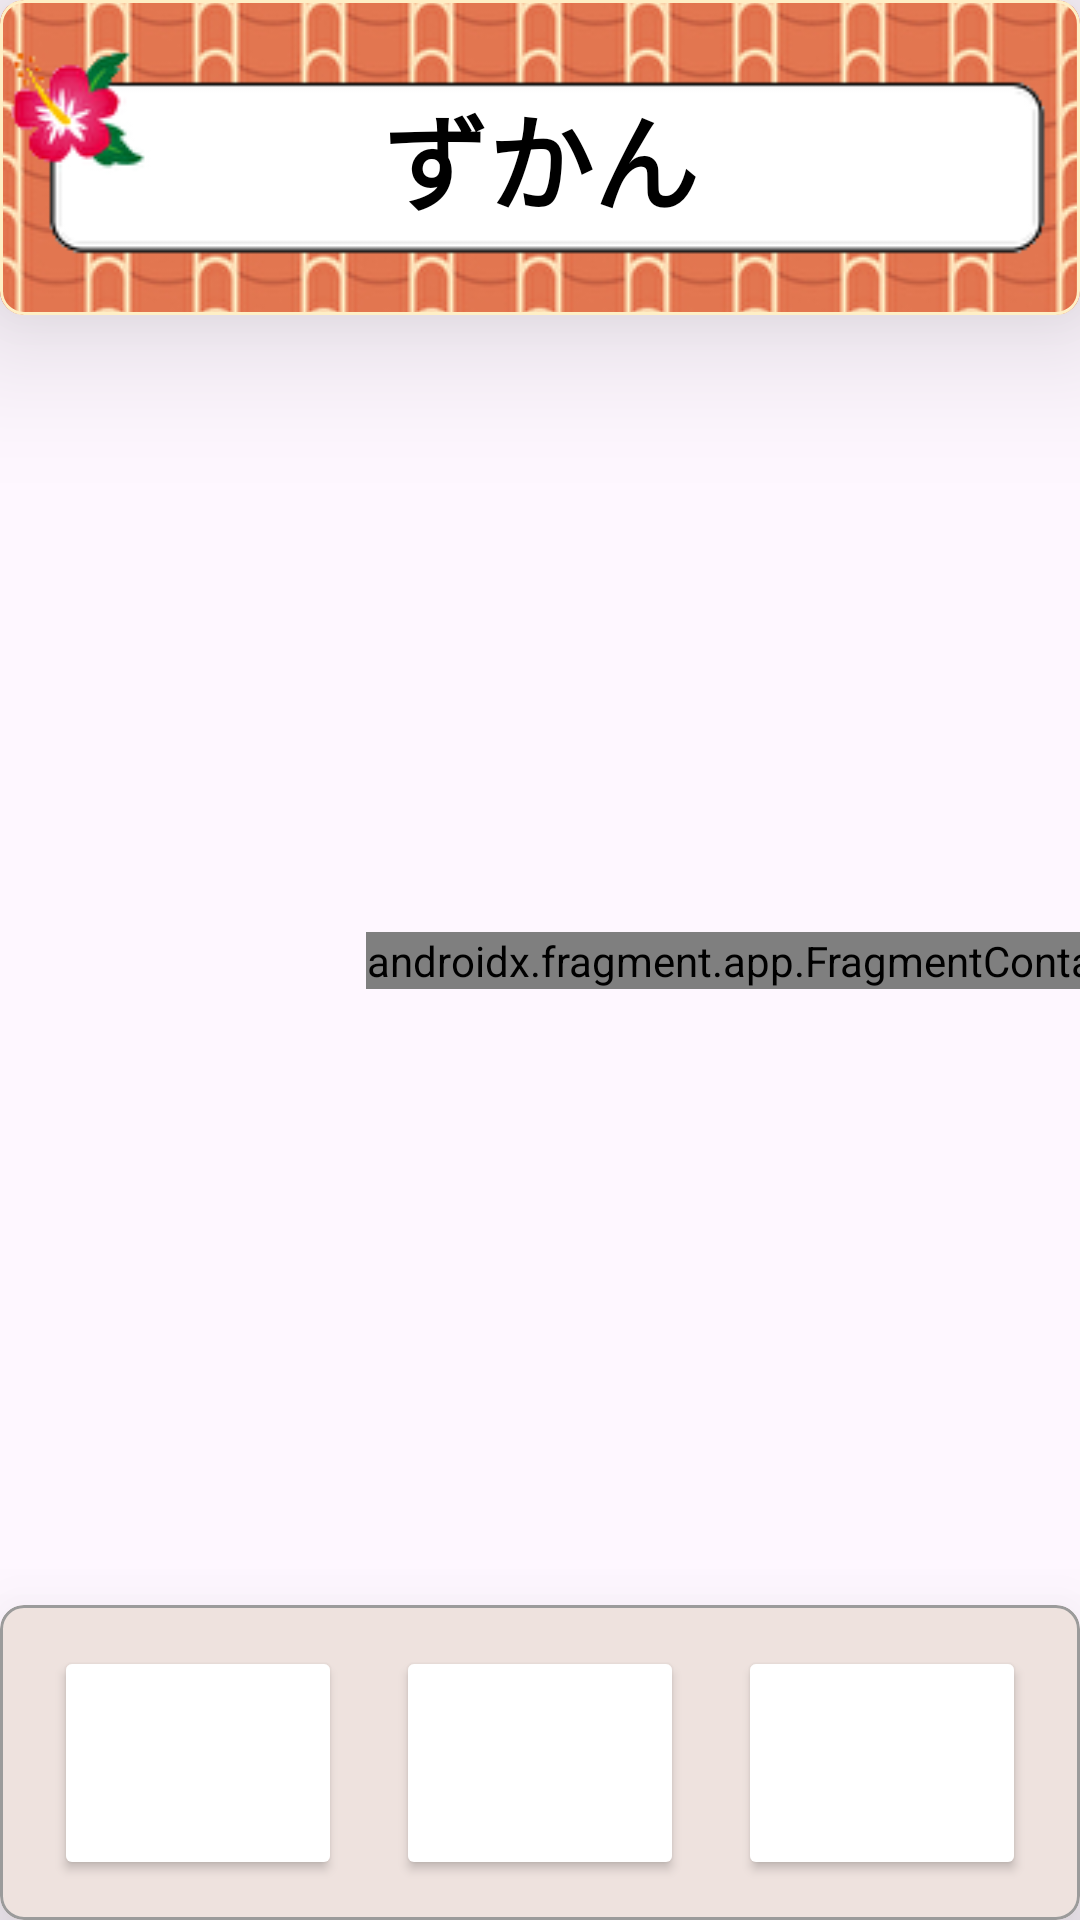

Layout XML and referenced resources for this Android screen:
<!-- AndroidManifest.xml: application theme Theme.SotukensanbaVer10 -->
<!-- res/layout/fragment_main.xml -->
<?xml version="1.0" encoding="utf-8"?>
<androidx.constraintlayout.widget.ConstraintLayout xmlns:android="http://schemas.android.com/apk/res/android"
    xmlns:app="http://schemas.android.com/apk/res-auto"
    xmlns:tools="http://schemas.android.com/tools"
    android:layout_width="match_parent"
    android:layout_height="match_parent"
    tools:context=".MainActivity">

    
    <ImageView
        android:id="@+id/backgrundImg"
        android:layout_width="wrap_content"
        android:layout_height="wrap_content"
        android:scaleType="centerCrop"
        app:layout_constraintBottom_toBottomOf="parent"
        app:layout_constraintEnd_toEndOf="parent"
        app:layout_constraintStart_toStartOf="parent"
        app:layout_constraintTop_toTopOf="parent"
        app:srcCompat="@drawable/ver_1_1" />

    

    <androidx.fragment.app.FragmentContainerView
        android:id="@+id/fragmentContainerView5"
        android:name="com.example.sotukensanbaver10.ZukanFragment"
        android:layout_width="wrap_content"
        android:layout_height="wrap_content"
        app:layout_constraintBottom_toTopOf="@+id/footer"
        app:layout_constraintEnd_toEndOf="parent"
        app:layout_constraintStart_toStartOf="@+id/backgrundImg"
        app:layout_constraintTop_toBottomOf="@+id/header" />

    <com.google.android.material.card.MaterialCardView
        android:id="@+id/header"
        android:layout_width="0dp"
        android:layout_height="105dp"
        app:cardCornerRadius="8dp"
        app:cardElevation="30dp"
        app:layout_constraintEnd_toEndOf="parent"
        app:layout_constraintStart_toStartOf="parent"
        app:layout_constraintTop_toTopOf="parent"
        app:strokeColor="#feefc6">

        <ImageView
            android:id="@+id/headerImg"
            android:layout_width="match_parent"
            android:layout_height="match_parent"
            android:scaleType="centerCrop"
            app:layout_constraintEnd_toEndOf="parent"
            app:layout_constraintStart_toStartOf="parent"
            app:srcCompat="@drawable/ver_1_0" />

    </com.google.android.material.card.MaterialCardView>

    

    <ImageView
        android:id="@+id/titleImg"
        android:layout_width="match_parent"
        android:layout_height="wrap_content"
        android:layout_marginEnd="8dp"
        android:elevation="30dp"
        app:layout_constraintBottom_toBottomOf="@+id/header"
        app:layout_constraintEnd_toEndOf="parent"
        app:layout_constraintStart_toStartOf="parent"
        app:layout_constraintTop_toTopOf="parent"
        app:srcCompat="@drawable/headertitle" />

    <TextView
        android:id="@+id/title1"
        android:layout_width="wrap_content"
        android:layout_height="0dp"
        android:elevation="30dp"
        android:gravity="center"
        android:text="ずかん"
        android:textColor="#000000"
        android:textSize="35dp"
        android:textStyle="bold"
        app:layout_constraintBottom_toBottomOf="@+id/titleImg"
        app:layout_constraintEnd_toEndOf="parent"
        app:layout_constraintStart_toStartOf="@+id/header"
        app:layout_constraintTop_toTopOf="@+id/titleImg" />

    

    <com.google.android.material.card.MaterialCardView
        android:id="@+id/footer"
        android:layout_width="0dp"
        android:layout_height="105dp"
        android:backgroundTint="#EEE2DE"
        app:cardCornerRadius="8dp"
        app:cardElevation="30dp"
        app:layout_constraintBottom_toBottomOf="parent"
        app:layout_constraintEnd_toEndOf="parent"
        app:layout_constraintStart_toStartOf="parent"
        app:strokeColor="#9B9B9B">

        <androidx.constraintlayout.widget.ConstraintLayout
            android:layout_width="match_parent"
            android:layout_height="match_parent">

            <Button
                android:id="@+id/zukanButton"
                android:layout_width="96dp"
                android:layout_height="78dp"
                android:backgroundTint="#ffffff"
                android:elevation="30dp"
                android:visibility="visible"
                app:cornerRadius="8dp"
                app:layout_constraintBottom_toBottomOf="parent"
                app:layout_constraintEnd_toStartOf="@+id/syasinButton"
                app:layout_constraintHorizontal_bias="0.5"
                app:layout_constraintStart_toStartOf="parent"
                app:layout_constraintTop_toTopOf="parent" />

            <Button
                android:id="@+id/syasinButton"
                android:layout_width="96dp"
                android:layout_height="78dp"
                android:backgroundTint="#ffffff"
                app:cornerRadius="8dp"
                app:layout_constraintBottom_toBottomOf="parent"
                app:layout_constraintEnd_toStartOf="@+id/setteiButton"
                app:layout_constraintHorizontal_bias="0.5"
                app:layout_constraintStart_toEndOf="@+id/zukanButton"
                app:layout_constraintTop_toTopOf="parent"
                />

            <Button
                android:id="@+id/setteiButton"
                android:layout_width="96dp"
                android:layout_height="78dp"
                android:backgroundTint="#ffffff"
                app:cornerRadius="8dp"
                app:layout_constraintBottom_toBottomOf="parent"
                app:layout_constraintEnd_toEndOf="parent"
                app:layout_constraintHorizontal_bias="0.5"
                app:layout_constraintStart_toEndOf="@+id/syasinButton"
                app:layout_constraintTop_toTopOf="parent"
                />

            <ImageView
                android:id="@+id/zukanImg"
                android:layout_width="0dp"
                android:layout_height="0dp"
                android:scaleX="0.9"
                android:scaleY="0.9"
                app:layout_constraintBottom_toBottomOf="@+id/zukanButton"
                app:layout_constraintEnd_toEndOf="@+id/zukanButton"
                app:layout_constraintHorizontal_bias="1.0"
                app:layout_constraintStart_toStartOf="@+id/zukanButton"
                app:layout_constraintTop_toTopOf="@+id/zukanButton"
                app:layout_constraintVertical_bias="1.0"
                app:srcCompat="@drawable/book" />

            <ImageView
                android:id="@+id/cameraImg"
                android:layout_width="105dp"
                android:layout_height="86dp"
                android:scaleX="0.7"
                android:scaleY="0.7"
                app:layout_constraintBottom_toBottomOf="@+id/syasinButton"
                app:layout_constraintEnd_toEndOf="@+id/syasinButton"
                app:layout_constraintStart_toStartOf="@+id/syasinButton"
                app:layout_constraintTop_toTopOf="@+id/syasinButton"
                app:srcCompat="@drawable/camera" />

            <ImageView
                android:id="@+id/gearImg"
                android:layout_width="105dp"
                android:layout_height="86dp"
                android:scaleX="0.8"
                android:scaleY="0.8"
                app:layout_constraintBottom_toBottomOf="@+id/setteiButton"
                app:layout_constraintEnd_toEndOf="@+id/setteiButton"
                app:layout_constraintStart_toStartOf="@+id/setteiButton"
                app:layout_constraintTop_toTopOf="@+id/setteiButton"
                app:srcCompat="@drawable/gear" />

            <TextView
                android:id="@+id/zukanText"
                android:layout_width="wrap_content"
                android:layout_height="wrap_content"
                android:layout_marginBottom="4dp"
                android:text="ずかん"
                android:textColor="#000000"
                android:textSize="22dp"
                android:textStyle="bold"
                app:layout_constraintBottom_toBottomOf="@+id/zukanButton"
                app:layout_constraintEnd_toEndOf="@+id/zukanButton"
                app:layout_constraintStart_toStartOf="@+id/zukanButton" />

            <TextView
                android:id="@+id/cameraText"
                android:layout_width="wrap_content"
                android:layout_height="wrap_content"
                android:layout_marginBottom="4dp"
                android:text="しゃしん"
                android:textColor="#000000"
                android:textSize="22dp"
                android:textStyle="bold"
                app:layout_constraintBottom_toBottomOf="@+id/syasinButton"
                app:layout_constraintEnd_toEndOf="@+id/syasinButton"
                app:layout_constraintStart_toStartOf="@+id/syasinButton" />

            <TextView
                android:id="@+id/setteiText"
                android:layout_width="wrap_content"
                android:layout_height="wrap_content"
                android:layout_marginBottom="4dp"
                android:text="せってい"
                android:textColor="#000000"
                android:textSize="22dp"
                android:textStyle="bold"
                app:layout_constraintBottom_toBottomOf="@+id/setteiButton"
                app:layout_constraintEnd_toEndOf="@+id/setteiButton"
                app:layout_constraintStart_toStartOf="@+id/setteiButton" />

        </androidx.constraintlayout.widget.ConstraintLayout>
    </com.google.android.material.card.MaterialCardView>

</androidx.constraintlayout.widget.ConstraintLayout>
<!-- resources referenced by this layout -->
<resources>
  <!-- drawable book: png bitmap (drawable, 133681 bytes) -->
  <!-- drawable camera: png bitmap (drawable, 38983 bytes) -->
  <!-- drawable gear: png bitmap (drawable, 39480 bytes) -->
  <!-- drawable headertitle: png bitmap (drawable, 7086 bytes) -->
  <!-- drawable ver_1_0: png bitmap (drawable, 157196 bytes) -->
  <style name="Theme.SotukensanbaVer10" parent="Base.Theme.SotukensanbaVer10" />
  <style name="Base.Theme.SotukensanbaVer10" parent="Theme.Material3.DayNight.NoActionBar">
          
          
      </style>
</resources>
